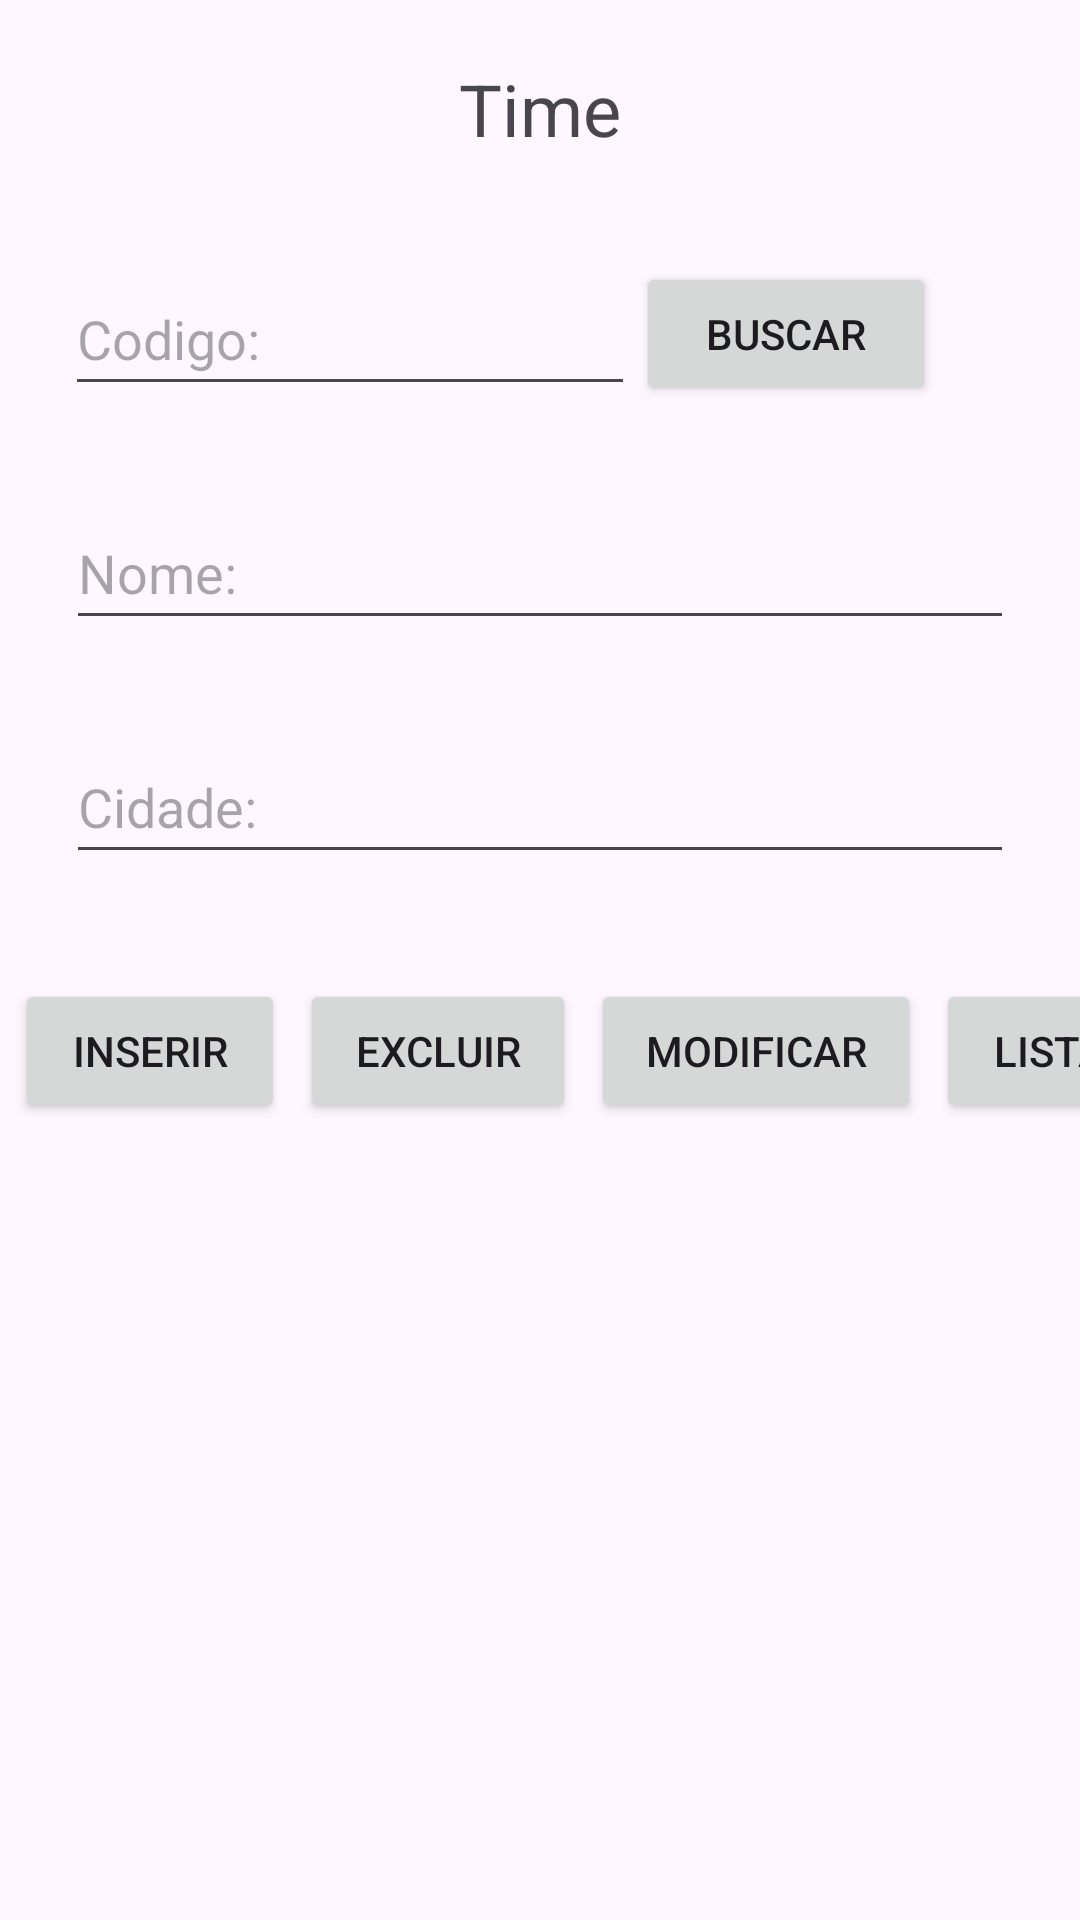

Produce the Android XML layout that renders to this screen, including the resource entries it uses.
<!-- AndroidManifest.xml: application theme Theme.Aula11_Mobile -->
<!-- res/layout/fragment_time.xml -->
<?xml version="1.0" encoding="utf-8"?>
<androidx.constraintlayout.widget.ConstraintLayout xmlns:android="http://schemas.android.com/apk/res/android"
    xmlns:app="http://schemas.android.com/apk/res-auto"
    xmlns:tools="http://schemas.android.com/tools"
    android:id="@+id/TimeLayout"
    android:layout_width="match_parent"
    android:layout_height="match_parent"
    tools:context=".view.TimeFragment">

    <TextView
        android:id="@+id/tvTitleTime"
        android:layout_width="wrap_content"
        android:layout_height="wrap_content"
        android:layout_marginTop="20dp"
        android:text="@string/Time"
        android:textSize="24sp"
        app:layout_constraintEnd_toEndOf="parent"
        app:layout_constraintStart_toStartOf="parent"
        app:layout_constraintTop_toTopOf="parent" />

    <Button
        android:id="@+id/btnBuscarTime"
        android:layout_width="100dp"
        android:layout_height="48dp"
        android:layout_marginTop="35dp"
        android:layout_marginEnd="48dp"
        android:text="@string/btnBuscar"
        app:layout_constraintEnd_toEndOf="parent"
        app:layout_constraintTop_toBottomOf="@+id/tvTitleTime" />

    <EditText
        android:id="@+id/etCodigoTime"
        android:layout_width="190dp"
        android:layout_height="48dp"
        android:layout_marginStart="47dp"
        android:layout_marginTop="35dp"
        android:layout_marginEnd="26dp"
        android:ems="10"
        android:hint="@string/etCodigo"
        android:inputType="numberSigned"
        android:importantForAutofill="no"
        app:layout_constraintEnd_toStartOf="@+id/btnBuscarTime"
        app:layout_constraintStart_toStartOf="parent"
        app:layout_constraintTop_toBottomOf="@+id/tvTitleTime" />

    <EditText
        android:id="@+id/etNomeTime"
        android:layout_width="316dp"
        android:layout_height="48dp"
        android:layout_marginTop="30dp"
        android:ems="10"
        android:hint="@string/etNome"
        android:inputType="text"
        android:importantForAutofill="no"
        app:layout_constraintEnd_toEndOf="parent"
        app:layout_constraintStart_toStartOf="parent"
        app:layout_constraintTop_toBottomOf="@+id/btnBuscarTime" />

    <EditText
        android:id="@+id/etCidadeTime"
        android:layout_width="316dp"
        android:layout_height="48dp"
        android:layout_marginTop="30dp"
        android:ems="10"
        android:hint="@string/etCidade"
        android:inputType="text"
        android:importantForAutofill="no"
        app:layout_constraintEnd_toEndOf="parent"
        app:layout_constraintStart_toStartOf="parent"
        app:layout_constraintTop_toBottomOf="@+id/etNomeTime" />

    <Button
        android:id="@+id/btnInserirTime"
        android:layout_width="90dp"
        android:layout_height="48dp"
        android:layout_marginStart="5dp"
        android:layout_marginTop="35dp"
        android:text="@string/btnInserir"
        app:layout_constraintStart_toStartOf="parent"
        app:layout_constraintTop_toBottomOf="@+id/etCidadeTime" />

    <Button
        android:id="@+id/btnModificarTime"
        android:layout_width="110dp"
        android:layout_height="48dp"
        android:layout_marginStart="5dp"
        android:layout_marginTop="35dp"
        android:text="@string/btnModificar"
        app:layout_constraintStart_toEndOf="@+id/btnExcluirTime"
        app:layout_constraintTop_toBottomOf="@+id/etCidadeTime" />

    <Button
        android:id="@+id/btnExcluirTime"
        android:layout_width="92dp"
        android:layout_height="48dp"
        android:layout_marginStart="5dp"
        android:layout_marginTop="35dp"
        android:text="@string/btnExcluir"
        app:layout_constraintStart_toEndOf="@+id/btnInserirTime"
        app:layout_constraintTop_toBottomOf="@+id/etCidadeTime" />

    <Button
        android:id="@+id/btnListarTime"
        android:layout_width="85dp"
        android:layout_height="48dp"
        android:layout_marginStart="5dp"
        android:layout_marginTop="35dp"
        android:text="@string/btnListar"
        app:layout_constraintStart_toEndOf="@+id/btnModificarTime"
        app:layout_constraintTop_toBottomOf="@+id/etCidadeTime" />

    <TextView
        android:id="@+id/tvListagemTime"
        android:layout_width="316dp"
        android:layout_height="232dp"
        android:layout_marginTop="30dp"
        android:textAlignment="center"
        android:textAllCaps="false"
        android:textSize="20sp"
        android:textStyle="bold"
        android:scrollbars="vertical"
        app:layout_constraintEnd_toEndOf="parent"
        app:layout_constraintHorizontal_bias="0.505"
        app:layout_constraintStart_toStartOf="parent"
        app:layout_constraintTop_toBottomOf="@+id/btnInserirTime" />
</androidx.constraintlayout.widget.ConstraintLayout>
<!-- resources referenced by this layout -->
<resources>
  <string name="Time">Time</string>
  <string name="btnBuscar">Buscar</string>
  <string name="btnExcluir">Excluir</string>
  <string name="btnInserir">Inserir</string>
  <string name="btnListar">Listar</string>
  <string name="btnModificar">Modificar</string>
  <string name="etCidade">Cidade: </string>
  <string name="etCodigo">Codigo: </string>
  <string name="etNome">Nome: </string>
  <style name="Theme.Aula11_Mobile" parent="Base.Theme.Aula11_Mobile" />
  <style name="Base.Theme.Aula11_Mobile" parent="Theme.Material3.DayNight">
          
          
      </style>
</resources>
